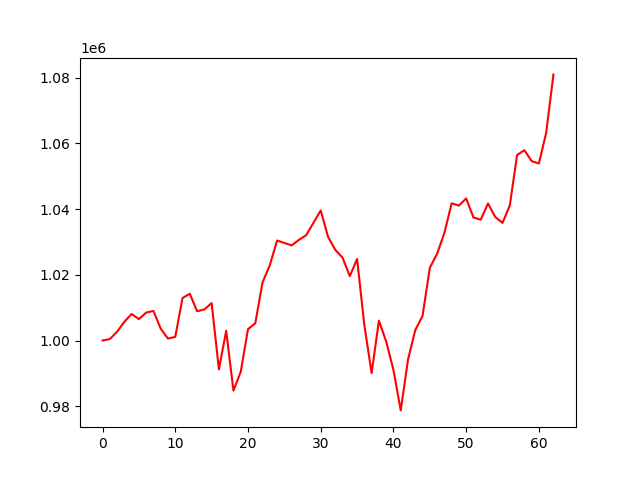

Data behind this chart, as committed beside it:
account_value, date, daily_return
1000000, 2021-01-04, 
1000447, 2021-01-05, 0.000447
1002667, 2021-01-06, 0.002219
1005718, 2021-01-07, 0.003043
1008074, 2021-01-08, 0.002343
1006521, 2021-01-11, -0.001541
1008516, 2021-01-12, 0.001982
1009002, 2021-01-13, 0.0004821
1003597, 2021-01-14, -0.005357
1000586, 2021-01-15, -0.003001
1001120, 2021-01-19, 0.0005336
1012945, 2021-01-20, 0.01181
1014250, 2021-01-21, 0.001289
1008916, 2021-01-22, -0.00526
1009469, 2021-01-25, 0.0005491
1011397, 2021-01-26, 0.00191
991200, 2021-01-27, -0.01997
1002970, 2021-01-28, 0.01187
984760, 2021-01-29, -0.01816
990479, 2021-02-01, 0.005807
1003465, 2021-02-02, 0.01311
1005243, 2021-02-03, 0.001771
1017707, 2021-02-04, 0.0124
1022952, 2021-02-05, 0.005154
1030444, 2021-02-08, 0.007324
1029697, 2021-02-09, -0.000725
1028967, 2021-02-10, -0.0007096
1030642, 2021-02-11, 0.001629
1032074, 2021-02-12, 0.001389
1035849, 2021-02-16, 0.003658
1039593, 2021-02-17, 0.003614
1031598, 2021-02-18, -0.00769
1027615, 2021-02-19, -0.003861
1025232, 2021-02-22, -0.002319
1019590, 2021-02-23, -0.005503
1024839, 2021-02-24, 0.005149
1004605, 2021-02-25, -0.01974
990095, 2021-02-26, -0.01444
1006054, 2021-03-01, 0.01612
999710, 2021-03-02, -0.006306
991048, 2021-03-03, -0.008664
978729, 2021-03-04, -0.01243
994168, 2021-03-05, 0.01577
1003175, 2021-03-08, 0.009059
1007496, 2021-03-09, 0.004307
1022141, 2021-03-10, 0.01454
1026392, 2021-03-11, 0.004159
1032706, 2021-03-12, 0.006151
1041776, 2021-03-15, 0.008784
1041092, 2021-03-16, -0.0006573
1043253, 2021-03-17, 0.002076
1037454, 2021-03-18, -0.005559
1036784, 2021-03-19, -0.0006461
1041712, 2021-03-22, 0.004753
1037599, 2021-03-23, -0.003949
1035815, 2021-03-24, -0.001719
1041151, 2021-03-25, 0.005151
1056458, 2021-03-26, 0.0147
1057949, 2021-03-29, 0.001411
1054622, 2021-03-30, -0.003144
... 3 more rows
